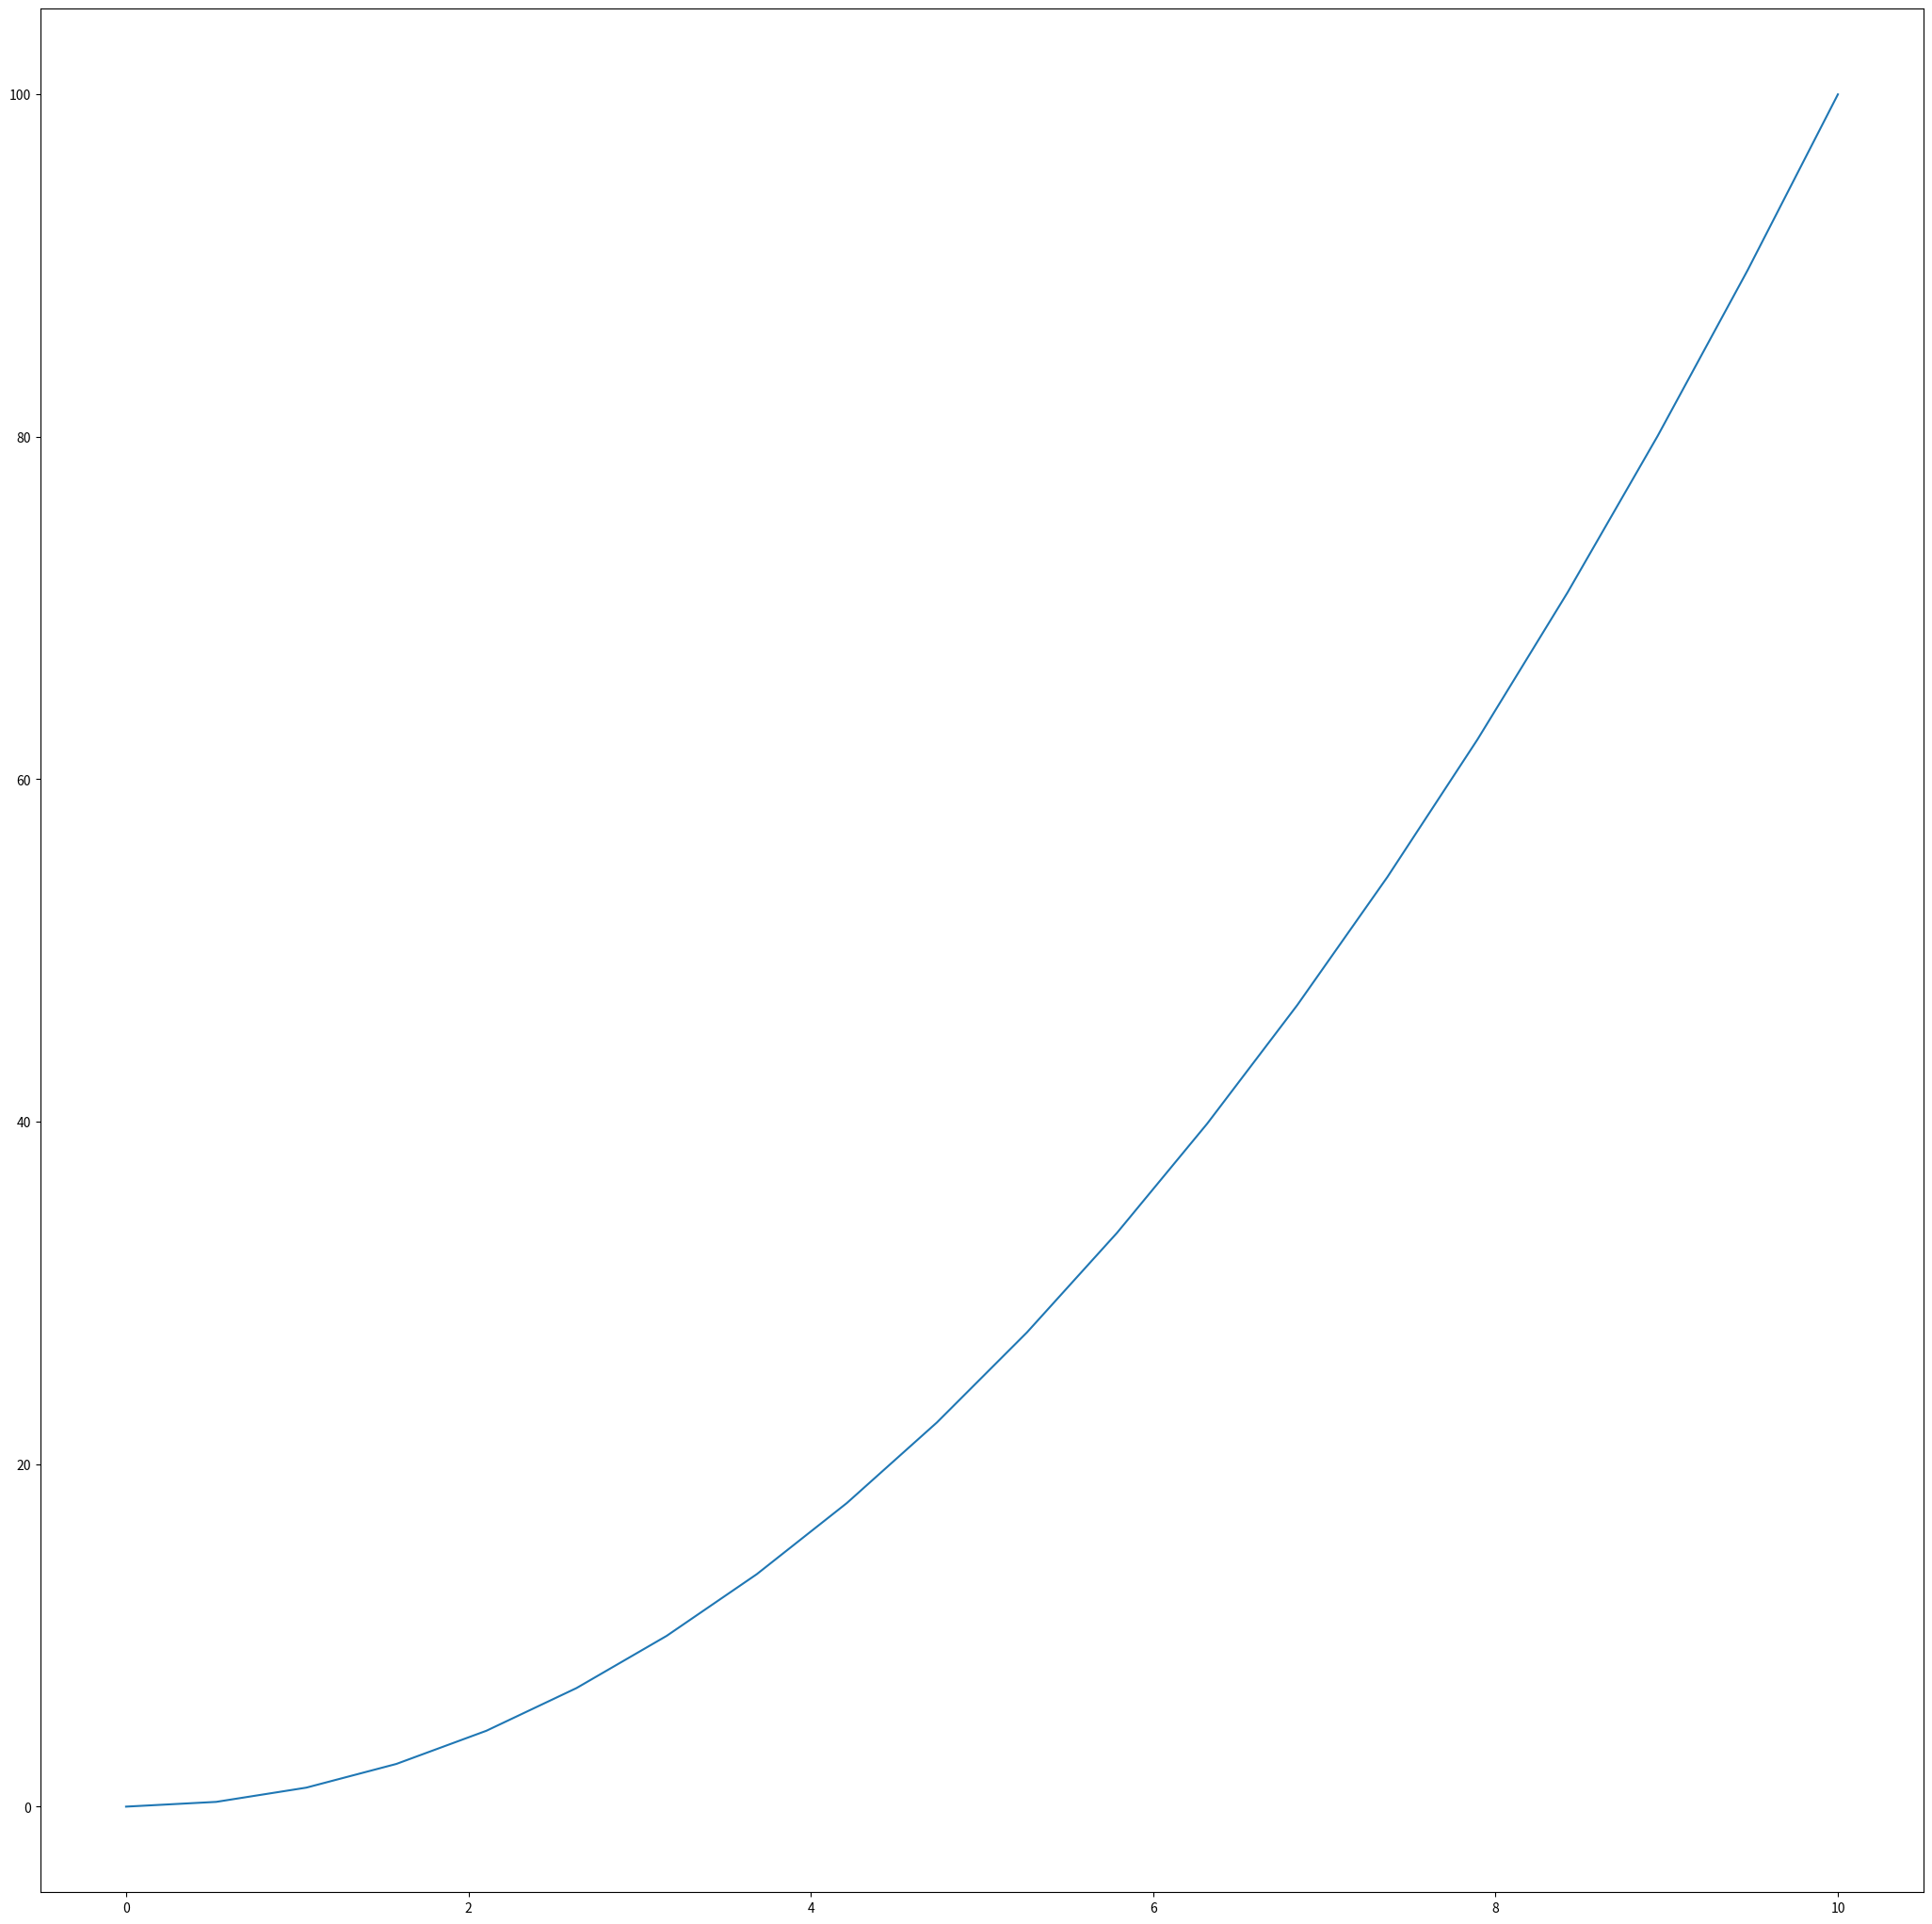
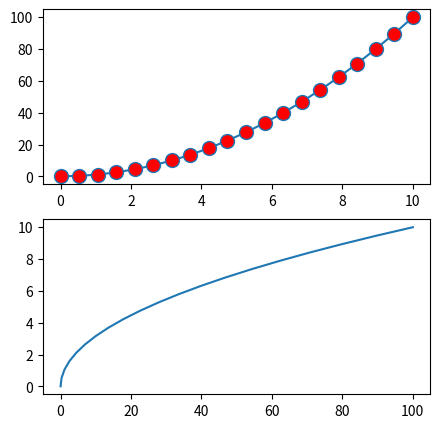

Recreate these plots in Python, in order.
import matplotlib.pyplot as plt
import numpy as np
import pandas as pd

x = np.linspace(0,10,20)
y = x * x
z = x + y

##plt.plot(x,y)

fig = plt.figure(figsize = (20,20))
axes = fig.add_axes((0,0,1,1))
axes.plot(x,y)
##x1 = fig.add_axes([0.1,0.1,0.8,0.8])
##x1.plot(x,y)
##x2 = fig.add_axes([0.4,0.4,0.3,0.3])
##x2.plot(y,x)

fig, axes = plt.subplots(2,1, figsize=(5,5))
axes[0].plot(x,y, marker = 'o', markersize= 10, markerfacecolor= 'red')
axes[1].plot(y,x)
##plt.tight_layout()
plt.show()
